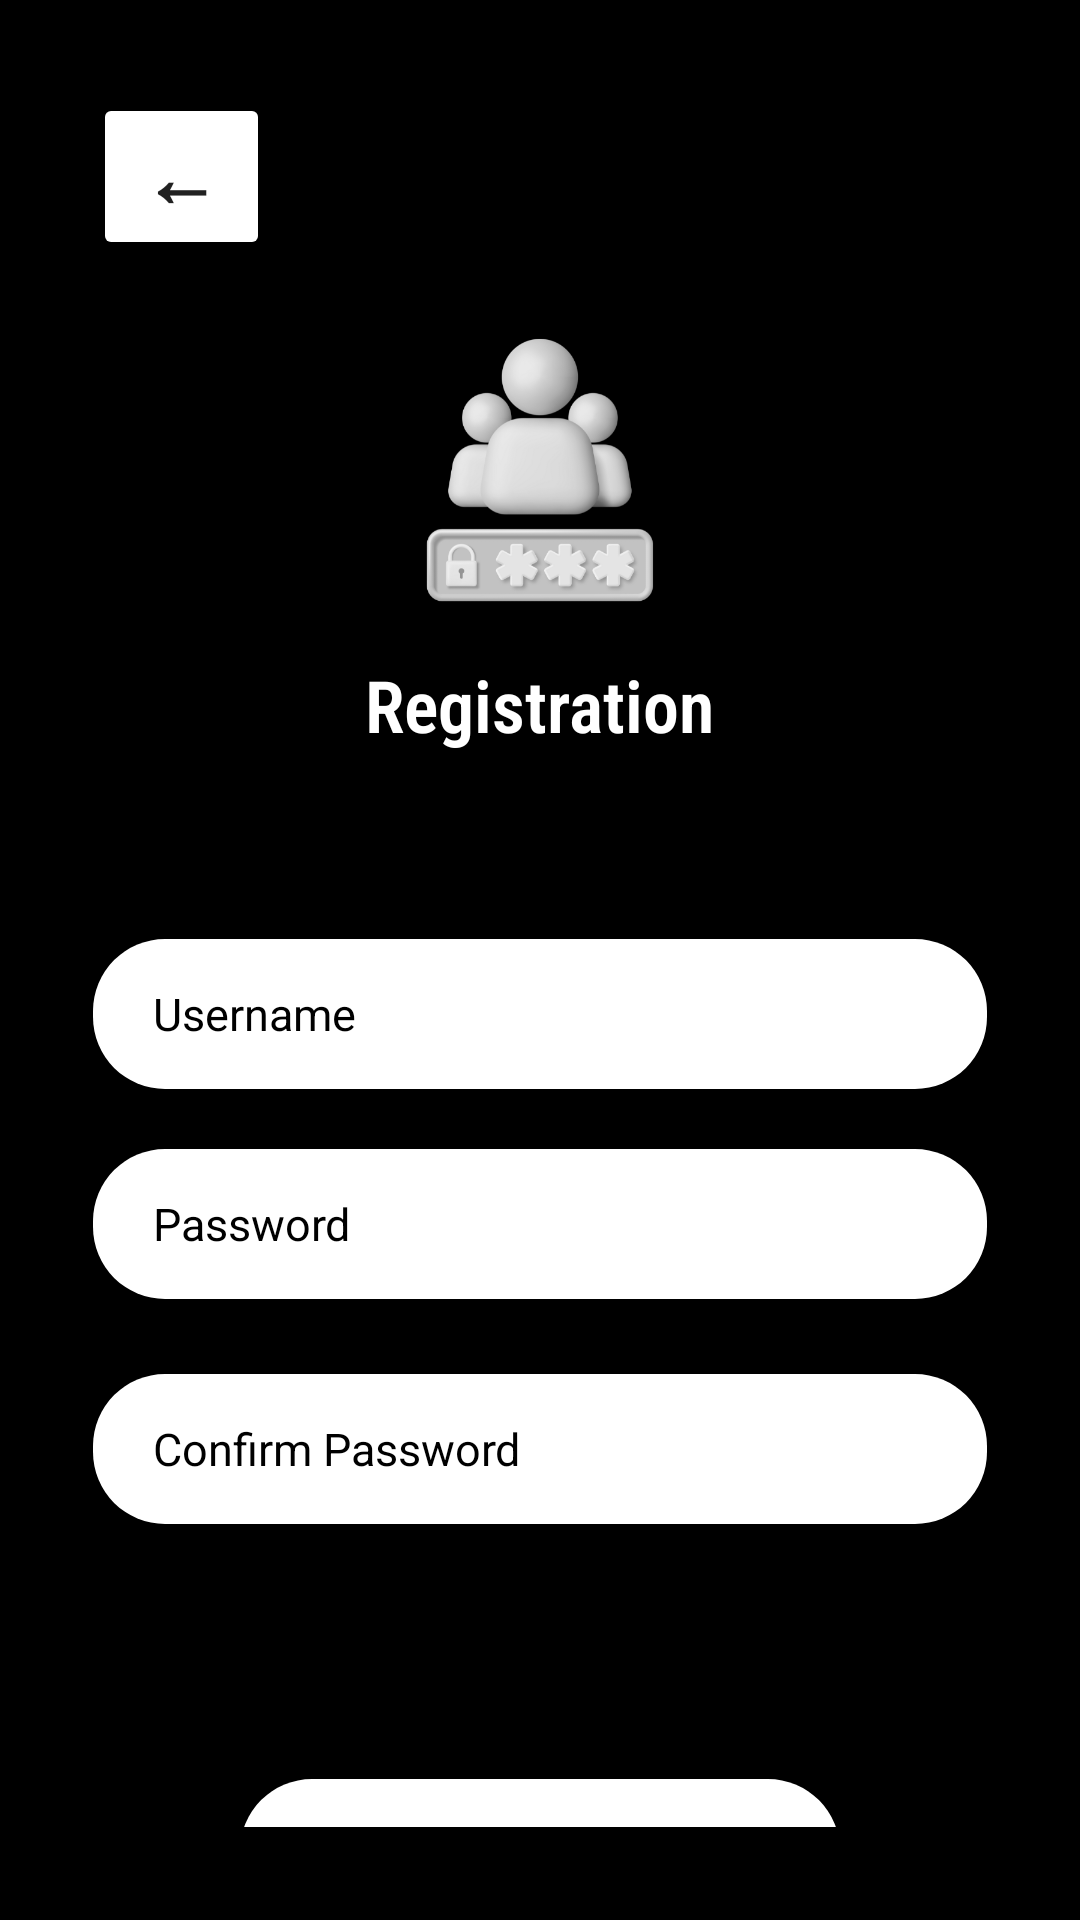

Layout XML and referenced resources for this Android screen:
<!-- AndroidManifest.xml: application theme Theme.Qqq -->
<!-- res/layout/registration.xml -->
<?xml version="1.0" encoding="utf-8"?>
<LinearLayout xmlns:android="http://schemas.android.com/apk/res/android"
    xmlns:app="http://schemas.android.com/apk/res-auto"
    android:orientation="vertical"
    android:padding="31dp"
    android:background="#000000"
    android:layout_width="match_parent"
    android:layout_height="match_parent">


    <Button
        android:id="@+id/backButton"
        android:layout_width="59dp"
        android:layout_height="wrap_content"
        android:backgroundTint="@color/white"
        android:text="←"
        android:textSize="26sp"
        android:textStyle="bold" />



    <ImageView
        android:layout_width="120dp"
        android:layout_height="100dp"
        android:layout_gravity="center"
        android:layout_marginTop="60px"
        android:src="@drawable/user"
        android:contentDescription="eto ay image"
        />

    <TextView
        android:layout_width="wrap_content"
        android:layout_height="wrap_content"
        android:text="Registration"
        android:textSize="24sp"
        android:layout_gravity="center_horizontal"
        android:layout_marginVertical="12dp"
        android:textStyle="bold"
        android:textColor="@color/white"
        android:fontFamily="sans-serif-condensed-light"
        android:layout_marginBottom="50dp"/>


    <EditText
        android:id="@+id/registerusername"
        android:layout_marginTop="50dp"
        android:hint="Username"
        android:textSize="15sp"
        android:layout_width="match_parent"
        android:layout_height="50dp"
        android:background="@drawable/borderradius"
        android:paddingStart="20dp"
        android:backgroundTint="@color/white"
        android:textColor="@color/black"
        android:textColorHint="@color/black"
        android:layout_marginBottom="20dp"
        />

    <EditText
        android:id="@+id/registerpassword"
        android:layout_width="match_parent"
        android:layout_height="50dp"
        android:background="@drawable/borderradius"
        android:backgroundTint="@color/white"
        android:textColorHint="@color/black"
        android:textColor="@color/black"
        android:hint="@string/password"
        android:paddingStart="20dp"
        android:textStyle="normal"
        android:textSize="15sp"
        android:inputType="textPassword"
        android:layout_marginBottom="25dp"/>

    <EditText
        android:id="@+id/confirmpassword"
        android:layout_width="match_parent"
        android:layout_height="50dp"
        android:background="@drawable/borderradius"
        android:backgroundTint="@color/white"
        android:textColor="@color/black"
        android:textColorHint="@color/black"
        android:hint="@string/confirmpassword"
        android:paddingStart="20dp"
        android:textStyle="normal"
        android:textSize="15sp"
        android:inputType="textPassword"
        android:layout_marginBottom="25dp"/>

    <Button
        android:id="@+id/register"
        android:layout_width="200dp"
        android:layout_height="60dp"
        android:layout_marginTop="60dp"
        android:layout_gravity="center_horizontal"
        android:background="@drawable/borderradius"
        android:backgroundTint="@color/white"
        android:padding="4sp"
        android:text="CREATE ACCOUNT"
        android:textColor="@color/black"
        android:textAlignment="center"
        android:textSize="15dp"
        android:textStyle="bold" />


</LinearLayout>
<!-- resources referenced by this layout -->
<resources>
  <!-- drawable borderradius (drawable) -->
  <?xml version="1.0" encoding="utf-8"?>
  <shape xmlns:android="http://schemas.android.com/apk/res/android">
      <corners android:radius="24sp"/>
  </shape>
  <!-- drawable user: png bitmap (drawable, 55400 bytes) -->
  <string name="confirmpassword">Confirm Password</string>
  <string name="password">Password</string>
  <style name="Theme.Qqq" parent="Theme.MaterialComponents.DayNight.DarkActionBar">
          
          <item name="colorPrimary">@color/purple_500</item>
          <item name="colorPrimaryVariant">@color/purple_700</item>
          <item name="colorOnPrimary">@color/white</item>
          
          <item name="colorSecondary">@color/teal_200</item>
          <item name="colorSecondaryVariant">@color/teal_700</item>
          <item name="colorOnSecondary">@color/black</item>
          
          <item name="android:statusBarColor">?attr/colorPrimaryVariant</item>
          
      </style>
  <!-- not gathered from this repository: default colours our renderer supplied (Android Studio template values) -->
  <color name="purple_500">#FF6200EE</color>
  <color name="purple_700">#FF3700B3</color>
  <color name="teal_200">#FF03DAC5</color>
  <color name="teal_700">#FF018786</color>
  <color name="black">#FF000000</color>
  <color name="white">#FFFFFFFF</color>
</resources>
